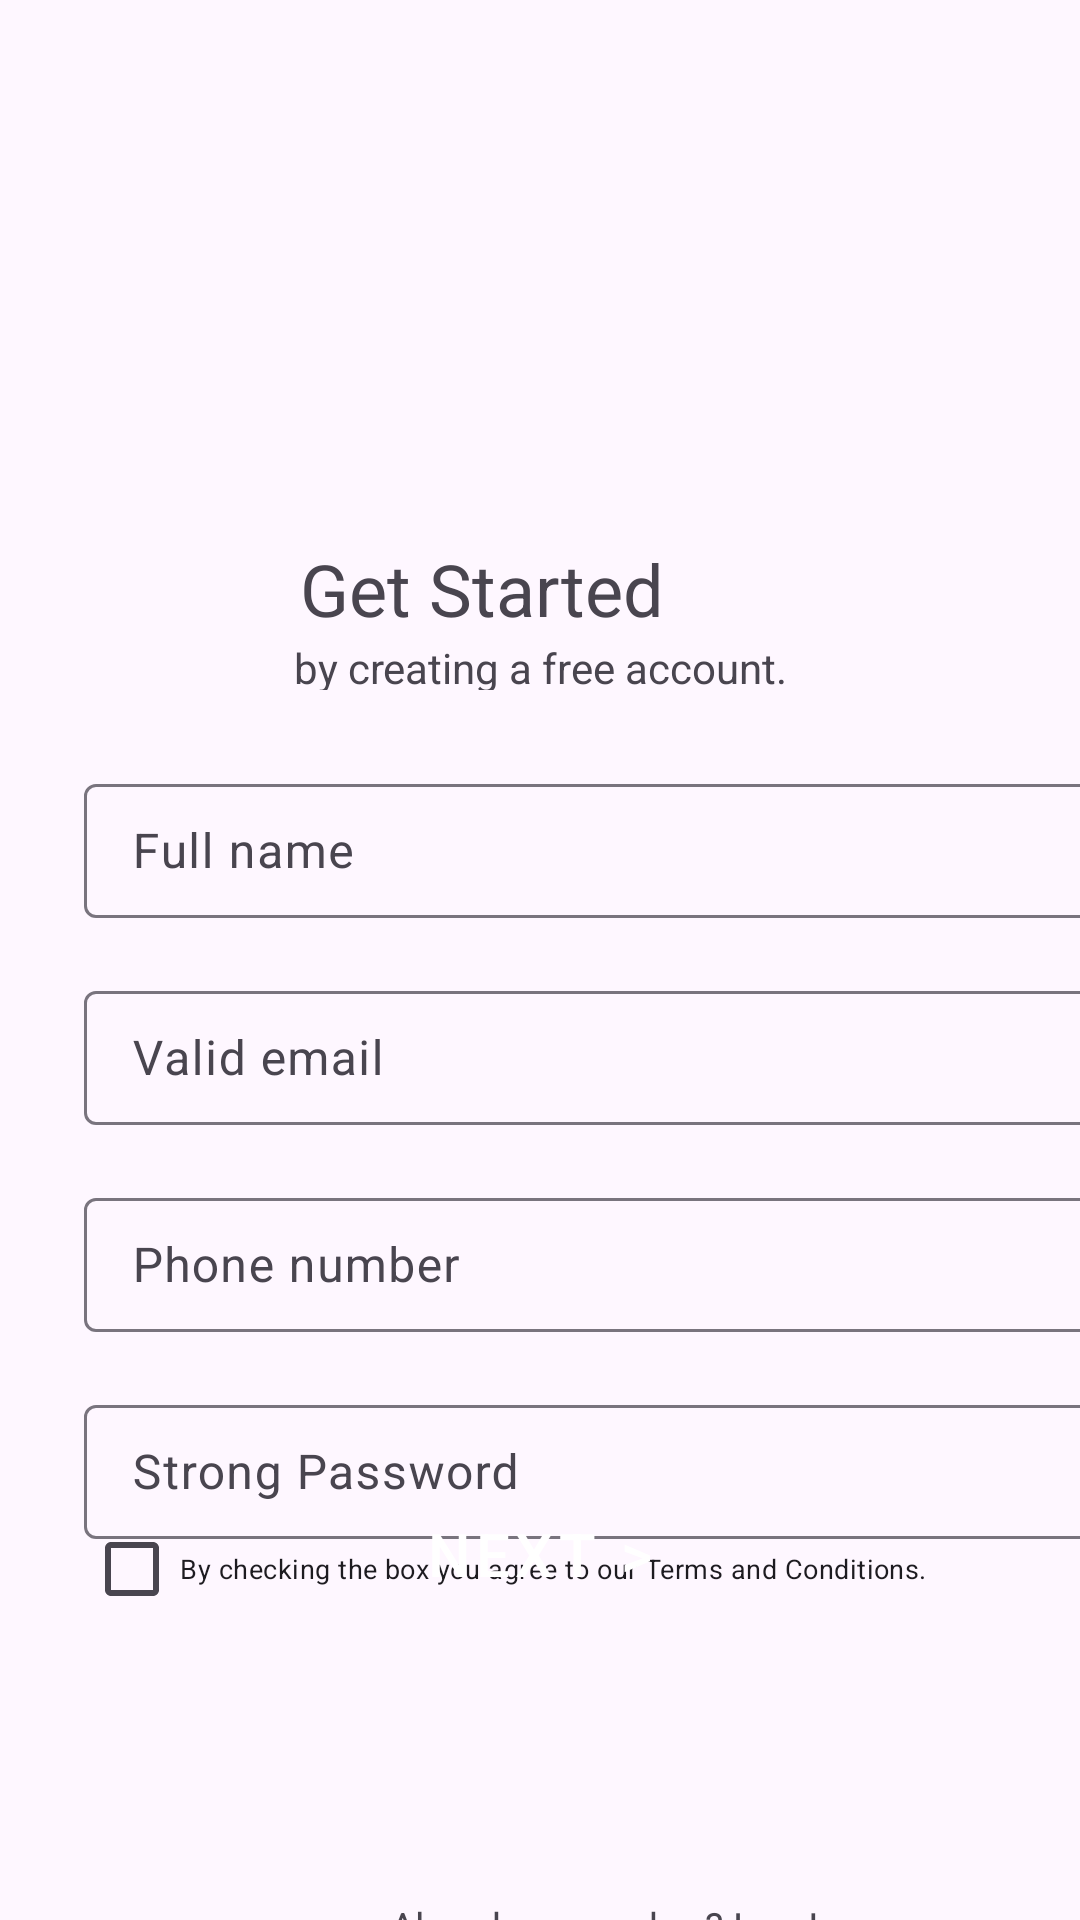

Layout XML and referenced resources for this Android screen:
<!-- AndroidManifest.xml: application theme Theme.MobileAppsProject -->
<!-- res/layout/activity_fragment.xml -->
<?xml version="1.0" encoding="utf-8"?>
<androidx.constraintlayout.widget.ConstraintLayout xmlns:android="http://schemas.android.com/apk/res/android"
    xmlns:app="http://schemas.android.com/apk/res-auto"
    xmlns:tools="http://schemas.android.com/tools"
    android:id="@+id/main"
    android:layout_width="match_parent"
    android:layout_height="match_parent"
    tools:context=".FragmentA">

    <LinearLayout
        android:layout_width="match_parent"
        android:layout_height="match_parent"
        android:layout_marginStart="28dp"
        android:layout_marginTop="256dp"
        android:orientation="vertical"
        app:layout_constraintStart_toStartOf="parent"
        app:layout_constraintTop_toTopOf="parent">

        <com.google.android.material.textfield.TextInputLayout
            android:layout_width="350dp"
            android:layout_height="50dp"
            android:hint="Full name">

            <com.google.android.material.textfield.TextInputEditText
                android:layout_width="match_parent"
                android:layout_height="wrap_content" />
        </com.google.android.material.textfield.TextInputLayout>

        <com.google.android.material.textfield.TextInputLayout
            android:id="@+id/email_Input"
            android:layout_width="350dp"
            android:layout_height="50dp"
            android:layout_marginTop="19dp"
            android:hint="Valid email">

            <com.google.android.material.textfield.TextInputEditText
                android:layout_width="match_parent"
                android:layout_height="wrap_content" />
        </com.google.android.material.textfield.TextInputLayout>

        <com.google.android.material.textfield.TextInputLayout
            android:layout_width="350dp"
            android:layout_height="50dp"
            android:layout_marginTop="19dp"
            android:hint="Phone number">

            <com.google.android.material.textfield.TextInputEditText
                android:layout_width="match_parent"
                android:layout_height="wrap_content" />
        </com.google.android.material.textfield.TextInputLayout>

        <com.google.android.material.textfield.TextInputLayout
            android:id="@+id/password_Input"
            android:layout_width="350dp"
            android:layout_height="50dp"
            android:layout_marginTop="19dp"
            android:hint="Strong Password">

            <com.google.android.material.textfield.TextInputEditText
                android:layout_width="match_parent"
                android:layout_height="wrap_content" />
        </com.google.android.material.textfield.TextInputLayout>

        <CheckBox
            android:layout_width="300dp"
            android:layout_height="20dp"
            android:text="By checking the box you agree to our Terms and Conditions."
            android:textSize="9sp"></CheckBox>
    </LinearLayout>
    <Button
        android:id="@+id/Next"
        app:layout_constraintBottom_toBottomOf="parent"
        android:layout_marginBottom="97dp"
        app:layout_constraintLeft_toLeftOf="parent"
        app:layout_constraintEnd_toEndOf="parent"
        app:layout_constraintStart_toStartOf="parent"
        android:layout_width="300dp"
        android:layout_height="50dp"
        android:text="Next >"
        android:textColor="@color/white"
        android:textSize="20sp"
        style="@style/Widget.MaterialComponents.Button.TextButton"
        android:backgroundTint="#6C63FF"
        />

    <TextView
        android:id="@+id/sign_in"
        android:layout_width="350dp"
        android:layout_height="16dp"
        android:text="Already a member? Log In"
        app:layout_constraintTop_toTopOf="parent"
        app:layout_constraintStart_toStartOf="parent"
        android:layout_marginTop="633dp"
        android:layout_marginLeft="30dp"
        android:gravity="center"
        android:textSize="13sp">
    </TextView>

    <ImageView
        android:layout_width="321dp"
        android:layout_height="251dp"
        android:src="@drawable/logoimage"
        app:layout_constraintTop_toTopOf="parent"
        app:layout_constraintStart_toStartOf="parent"
        android:layout_marginTop="42dp"
        android:layout_marginLeft="92dp">

    </ImageView>

    <TextView
        android:layout_width="182dp"
        android:layout_height="29dp"
        app:layout_constraintTop_toTopOf="parent"
        app:layout_constraintStart_toStartOf="parent"
        android:layout_marginTop="180dp"
        android:layout_marginLeft="100dp"
        android:text="Get Started"
        android:textSize="24sp">

    </TextView>

    <TextView
        android:layout_width="207dp"
        android:layout_height="17dp"
        app:layout_constraintTop_toTopOf="parent"
        app:layout_constraintStart_toStartOf="parent"
        android:layout_marginTop="213dp"
        android:layout_marginLeft="98dp"
        android:text="by creating a free account."
        android:textSize="14sp">

    </TextView>

</androidx.constraintlayout.widget.ConstraintLayout>
<!-- resources referenced by this layout -->
<resources>
  <style name="Theme.MobileAppsProject" parent="Base.Theme.MobileAppsProject" />
  <style name="Base.Theme.MobileAppsProject" parent="Theme.Material3.DayNight.NoActionBar">
          
          
      </style>
  <!-- not gathered from this repository: default colours our renderer supplied (Android Studio template values) -->
  <color name="white">#FFFFFFFF</color>
</resources>
